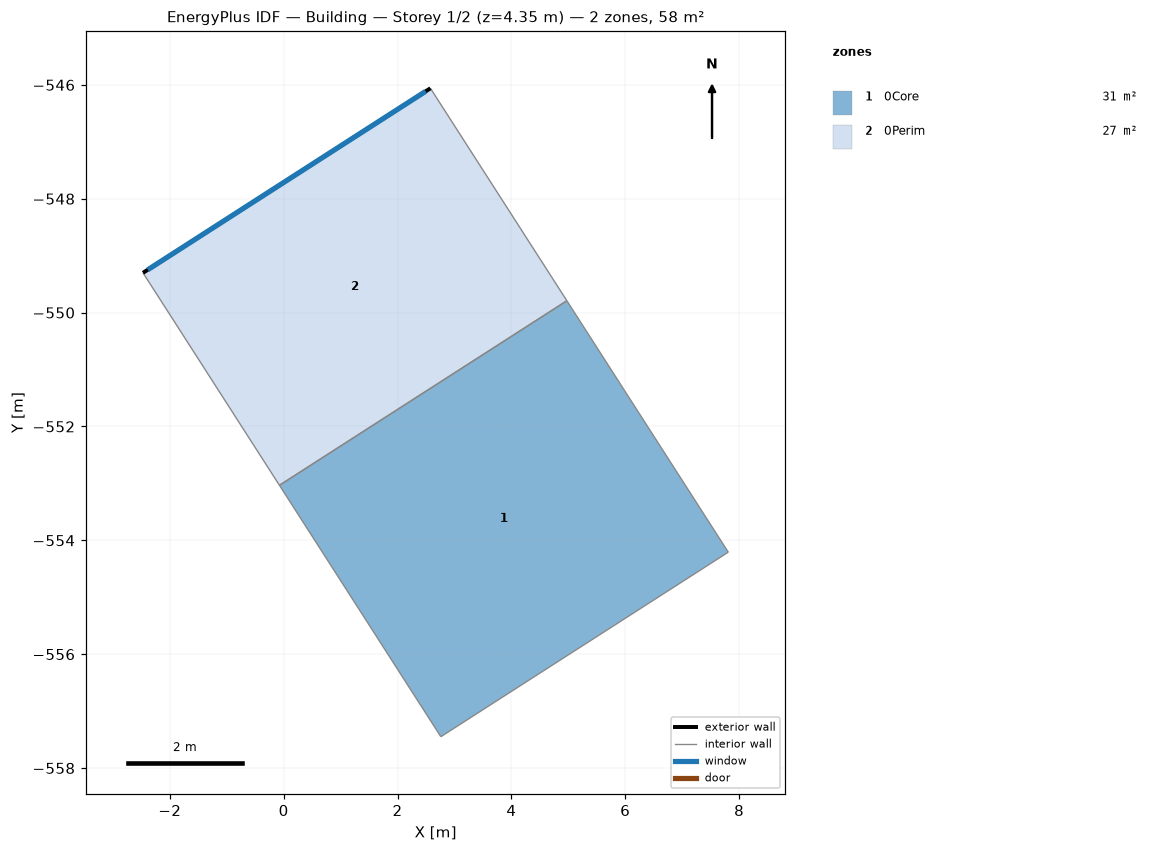
=== STOREY PLAN SPEC (per zone: floor XY polygon, exterior-wall plan segments, windows/doors) ===
zone 1: 0Core  (31.5 m²)
  floor: (4.97, -549.79) (7.81, -554.21) (2.76, -557.45) (-0.07, -553.03)
  interior walls: 4
zone 2: 0Perim  (26.6 m²)
  floor: (2.58, -546.06) (4.97, -549.79) (-0.07, -553.03) (-2.47, -549.30)
  exterior wall: (-2.47, -549.30) – (2.58, -546.06)  [6.0 m]
    window: (-2.39, -549.25) – (2.49, -546.11)  [10.4 m²]
  interior walls: 3

=== DERIVED (storey summary) ===
Building: Building
Storey: 1 of 2  (floor level z = 4.35 m)
Storey gross floor area: 58.1 m²
Zones on this storey: 2
  - 0Core: floor 31.5 m²
  - 0Perim: floor 26.6 m²; exterior wall 6.0 m (26.1 m²); 1 window(s) 10.4 m²; WWR 40.0%
Zone adjacency (shared interzone walls):
  - 0Core ↔ 0Perim